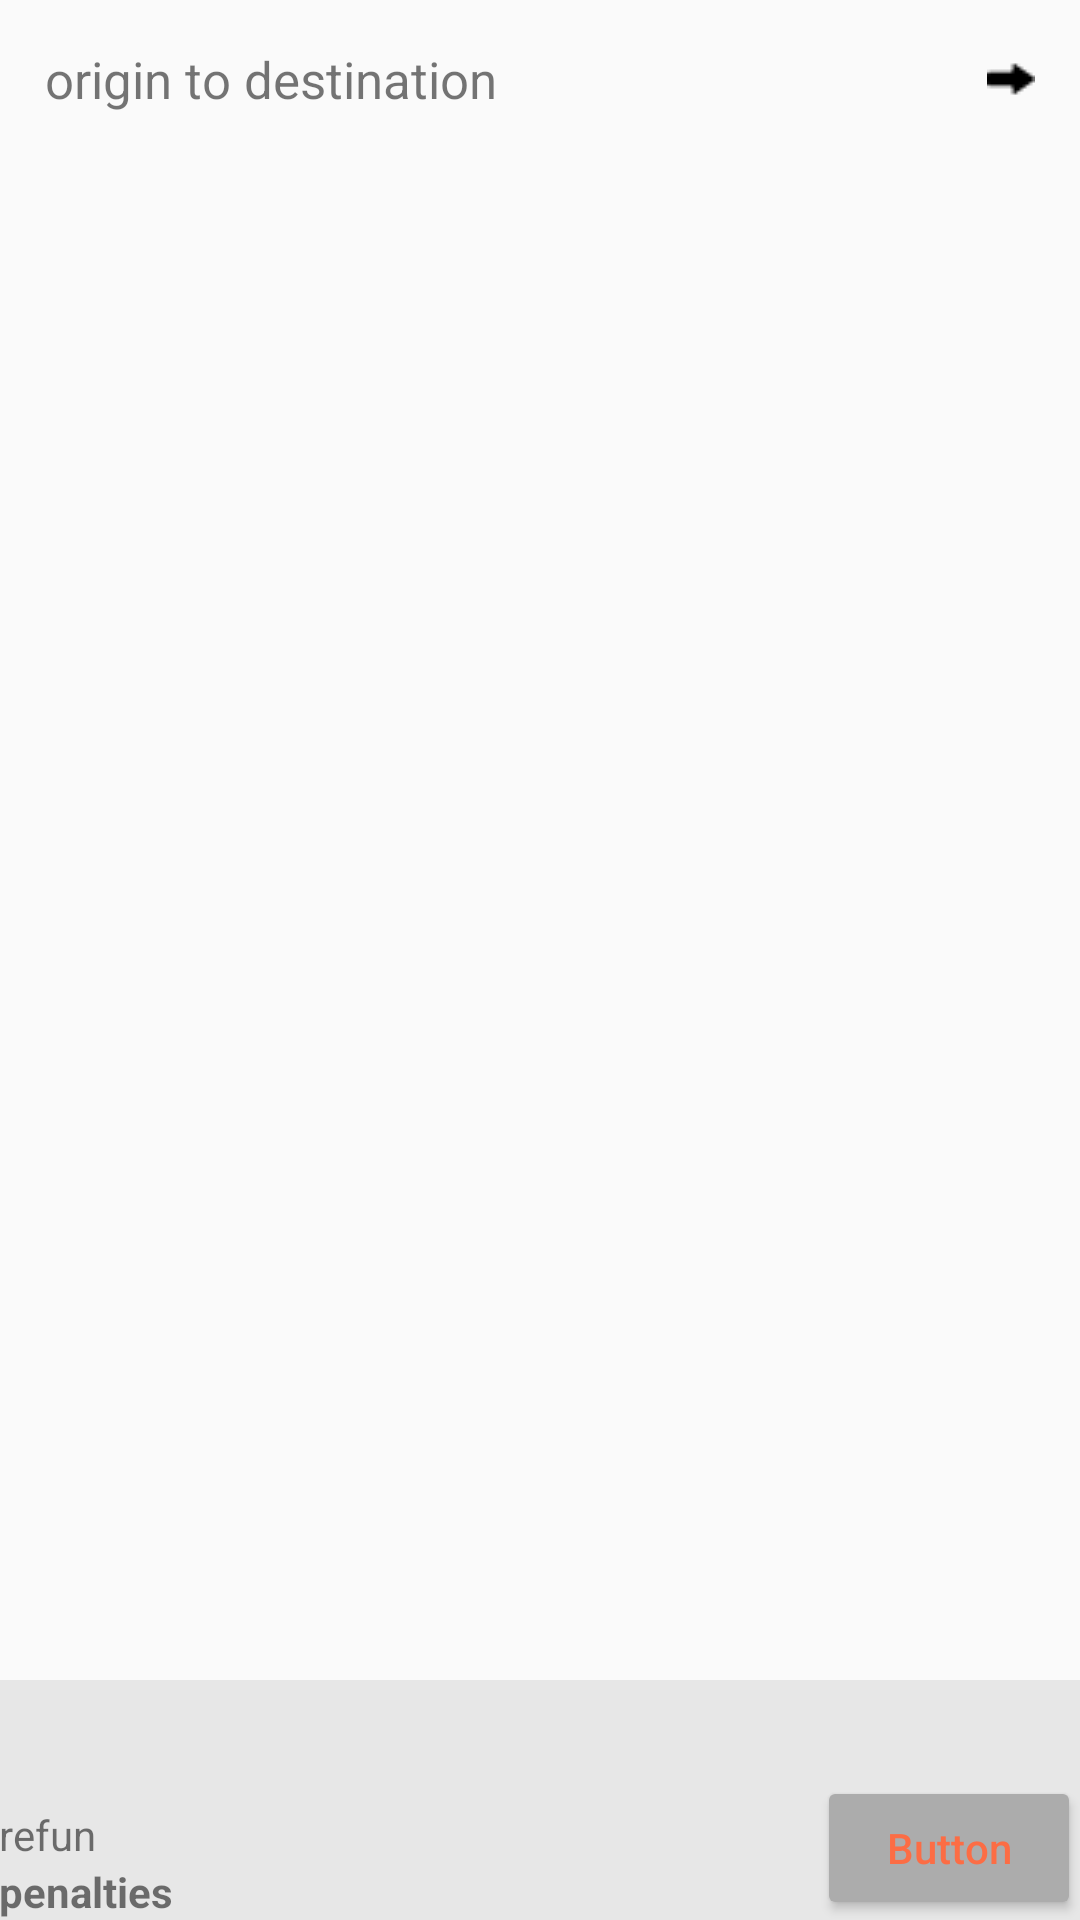

This screen was rendered from an Android layout file. Write that file and the resources it references.
<!-- AndroidManifest.xml: application theme AppTheme -->
<!-- res/layout/simple_detail_activity.xml -->
<?xml version="1.0" encoding="utf-8"?>
<RelativeLayout
    xmlns:android="http://schemas.android.com/apk/res/android"
    android:layout_width="match_parent"
    android:layout_height="match_parent"
    android:id="@+id/activity_simple_detail_">

    <LinearLayout
        android:layout_width="match_parent"
        android:layout_height="wrap_content"
        android:orientation="vertical"
        android:paddingBottom="80dp">

        <LinearLayout
            android:layout_width="match_parent"
            android:layout_height="wrap_content"
            android:orientation="horizontal">

            <TextView
                android:text="origin to destination"
                android:layout_width="wrap_content"
                android:layout_height="wrap_content"
                android:padding="15dp"
                android:textSize="17dp"
                android:layout_gravity="left"
                android:id="@+id/OriginToDestination"
                android:layout_weight="1"/>

            <ImageView
                android:layout_gravity="center_vertical"
                android:layout_width="wrap_content"
                android:layout_height="wrap_content"
                android:padding="15dp"
                android:src="@drawable/right_pointing_arrow" />

        </LinearLayout>

        <ListView
            android:id="@+id/listSimpleDetail"
            android:layout_width="match_parent"
            android:layout_height="wrap_content">
        </ListView>

    </LinearLayout>

    <RelativeLayout
        android:layout_width="match_parent"
        android:layout_height="80dp"
        android:layout_alignParentBottom="true"
        android:paddingBottom="@dimen/activity_vertical_margin"
        android:paddingRight="@dimen/activity_horizontal_margin"
        android:paddingLeft="@dimen/activity_horizontal_margin"
        android:paddingTop="@dimen/activity_vertical_margin"
        android:background="#E7E7E7">

        <LinearLayout
            android:layout_width="wrap_content"
            android:layout_height="match_parent"
            android:orientation="vertical"
            android:gravity="bottom">

            <TextView
                android:id="@+id/refundable"
                android:text="refun"
                android:textSize="14dp"
                android:gravity="center"
                android:layout_width="wrap_content"
                android:layout_height="wrap_content" />

            <TextView
                android:id="@+id/SeatsRemaining"
                android:textSize="14dp"
                android:textStyle="bold"
                android:gravity="center"
                android:layout_width="wrap_content"
                android:layout_height="wrap_content"
                android:text="penalties" />

        </LinearLayout>

        <Button
            android:text="Button"
            android:textColor="#FC6D45"
            android:layout_width="wrap_content"
            android:layout_height="wrap_content"
            android:id="@+id/buttonprice"
            android:layout_alignParentBottom="true"
            android:layout_alignParentEnd="true"
            android:textAllCaps="false" />

    </RelativeLayout>


</RelativeLayout>
<!-- resources referenced by this layout -->
<resources>
  <!-- drawable right_pointing_arrow: png bitmap (drawable, 291 bytes) -->
  <style name="AppTheme" parent="Base.Theme.AppCompat.Light.DarkActionBar">
          <item name="colorAccent">#303030</item>
          <item name="colorButtonNormal">#acacac</item>
          <item name="android:datePickerStyle">@style/MyDatePickerStyle</item>
      </style>
  <style name="MyDatePickerStyle" parent="Base.Theme.AppCompat.Light.DarkActionBar">
          <item name="android:headerBackground">#303030</item>
      </style>
</resources>
